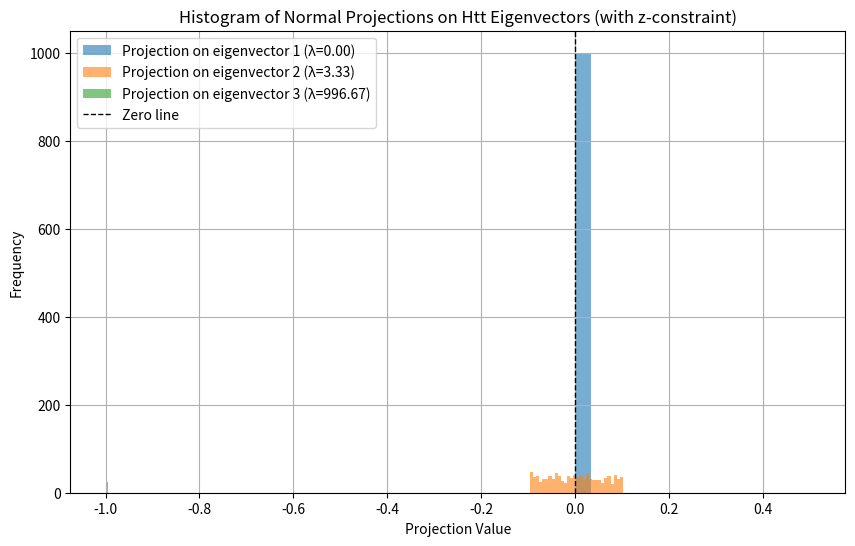

Reproduce this figure in Python.
# Simulating and calculating results for the modified scenario
# Importing the required libraries again in case of re-execution
import numpy as np
import matplotlib.pyplot as plt

# Simulating tunnel point cloud normals with slight z-direction constraint
num_points = 1000
n_vectors = np.zeros((num_points, 3))  # Initialize normals
n_vectors[:, 1] = 1  # Majority of normals pointing along the y-axis
n_vectors[:, 2] = np.random.uniform(-0.1, 0.1, num_points)  # Small variation in z-direction

# Normalize the vectors to ensure unit length
n_vectors = n_vectors / np.linalg.norm(n_vectors, axis=1, keepdims=True)

# Construct the Hessian matrix Htt
Htt = np.zeros((3, 3))
for n in n_vectors:
    Htt += np.outer(n, n)

# Perform eigen decomposition of Htt
eigvals, eigvecs = np.linalg.eigh(Htt)

# Project normals onto eigenvectors
projections = np.dot(n_vectors, eigvecs)

# Analyze projections
mean_projections = np.mean(projections, axis=0)
std_projections = np.std(projections, axis=0)

# Plot results
plt.figure(figsize=(10, 6))
for i in range(3):
    plt.hist(projections[:, i], bins=30, alpha=0.6, label=f'Projection on eigenvector {i+1} (λ={eigvals[i]:.2f})')
plt.axvline(0, color='black', linestyle='--', linewidth=1, label='Zero line')
plt.xlabel('Projection Value')
plt.ylabel('Frequency')
plt.title('Histogram of Normal Projections on Htt Eigenvectors (with z-constraint)')
plt.legend()
plt.grid()
plt.show()

# Print analysis results
Htt, eigvals, eigvecs, mean_projections, std_projections
print(eigvals)
print(eigvecs)